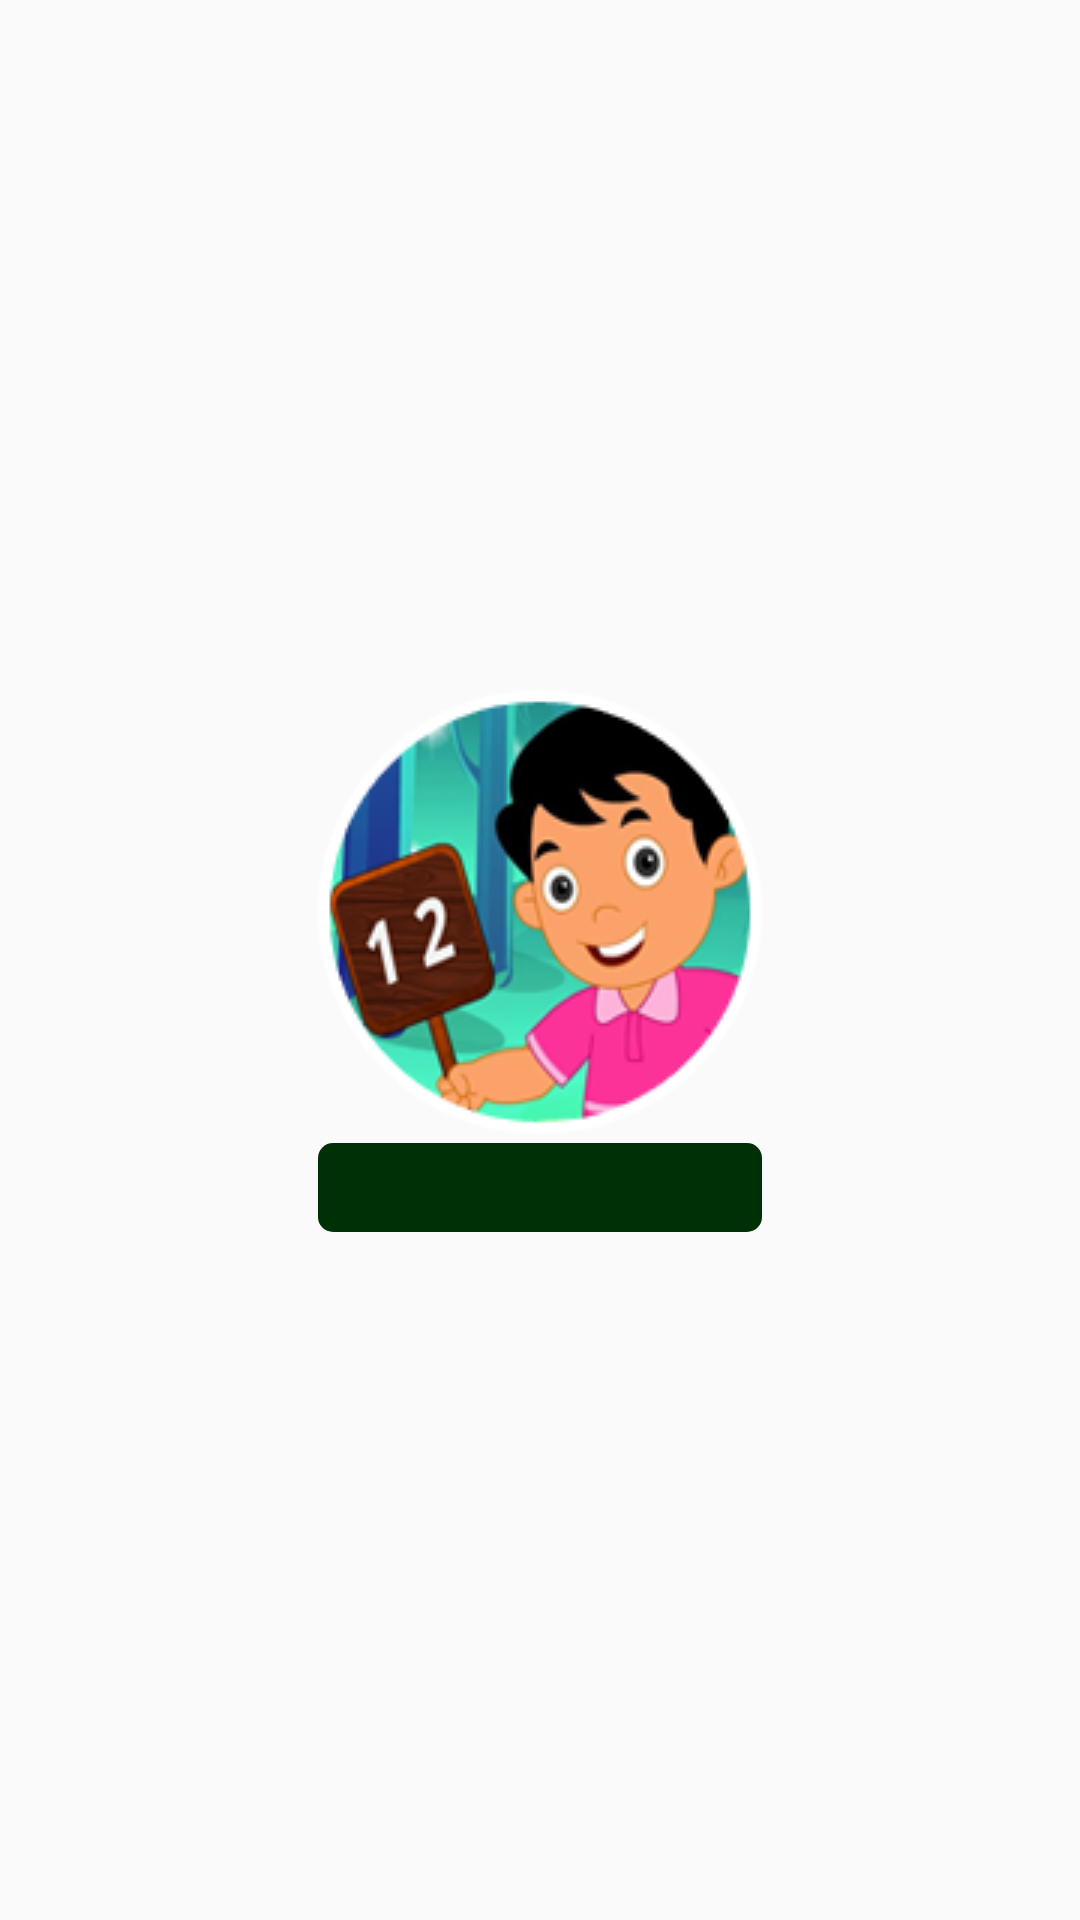

Android layout source for this screen:
<!-- AndroidManifest.xml: application theme AppTheme -->
<!-- res/layout/gridphotoitem.xml -->
<?xml version="1.0" encoding="utf-8"?>
<RelativeLayout xmlns:android="http://schemas.android.com/apk/res/android"
    android:id="@+id/RelativeLayout1" 
    android:gravity="center" 
    android:layout_width="wrap_content" 
    android:layout_height="wrap_content">
    
    <LinearLayout 
        android:id="@+id/RelativeLayout" 
        android:orientation="vertical" 
        android:layout_width="wrap_content" 
        android:layout_height="wrap_content" 
        android:layout_alignParentLeft="true" 
        android:layout_alignParentTop="true">
        
        <ImageView 
            android:id="@+id/cover" 
            android:gravity="center" 
            android:layout_width="wrap_content" 
            android:layout_height="fill_parent" 
            android:src="@drawable/one_two" 
            android:contentDescription="@string/image_content" />
        
        <TextView 
            android:id="@+id/title" 
            android:textSize="@dimen/text_size" 
            android:textColor="@android:color/white" 
            android:gravity="center" 
            android:background="@drawable/bg_shape_share" 
            android:padding="4.0dip" 
            android:layout_width="fill_parent" 
            android:layout_height="wrap_content" 
            android:layout_marginLeft="1.0dip" 
            android:layout_marginTop="2.0dip" 
            android:layout_marginRight="1.0dip" 
            android:maxLines="1" 
            android:scrollHorizontally="true" />
    </LinearLayout>
</RelativeLayout>
<!-- resources referenced by this layout -->
<resources>
  <dimen name="text_size">16.0dip</dimen>
  <!-- drawable bg_shape_share (drawable) -->
  <?xml version="1.0" encoding="utf-8"?>
  <shape
    xmlns:android="http://schemas.android.com/apk/res/android">
      <solid android:color="#003005" />
      <corners android:radius="5.0dip" />
  </shape>
  <!-- drawable one_two: png bitmap (drawable, 38254 bytes) -->
  <string name="image_content">Content</string>
  <style name="AppTheme" parent="Theme.AppCompat.Light.DarkActionBar">
          
          <item name="colorPrimary">@color/colorPrimary</item>
          <item name="colorPrimaryDark">@color/colorPrimaryDark</item>
          <item name="colorAccent">@color/colorAccent</item>
      </style>
  <color name="colorPrimary">#3F51B5</color>
  <color name="colorPrimaryDark">#303F9F</color>
  <color name="colorAccent">#FF4081</color>
</resources>
